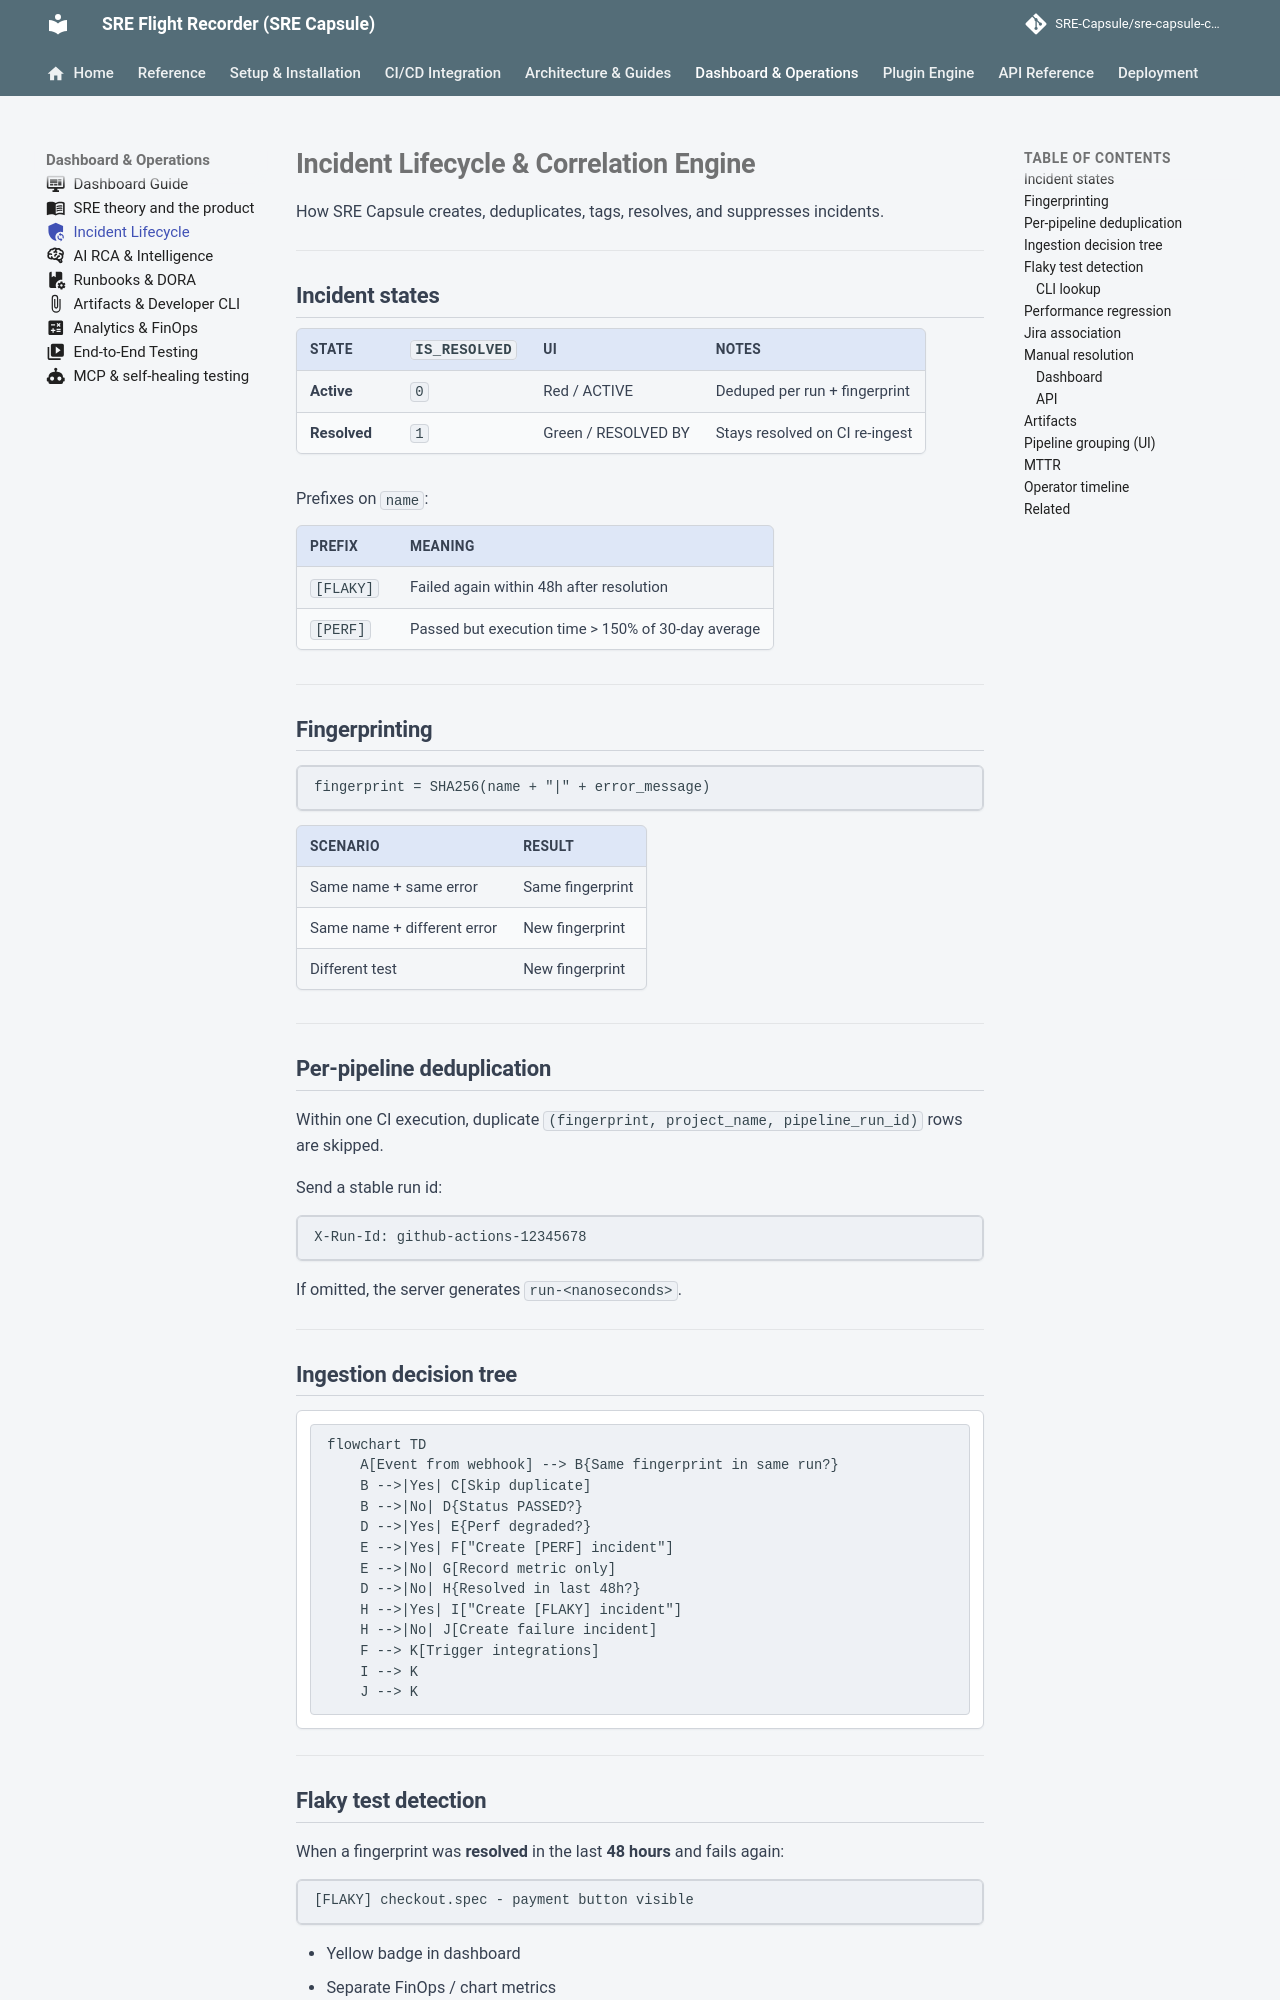

repository: Ashraf-Khabar/qa-capsule · page: guides/incident-lifecycle/index.html · generator: mkdocs

---
icon: material/shield-sync
---

# Incident Lifecycle & Correlation Engine

How SRE Capsule creates, deduplicates, tags, resolves, and suppresses incidents.

---

## Incident states

| State | `is_resolved` | UI | Notes |
|---|---|---|---|
| **Active** | `0` | Red / ACTIVE | Deduped per run + fingerprint |
| **Resolved** | `1` | Green / RESOLVED BY | Stays resolved on CI re-ingest |

Prefixes on `name`:

| Prefix | Meaning |
|---|---|
| `[FLAKY]` | Failed again within 48h after resolution |
| `[PERF]` | Passed but execution time > 150% of 30-day average |

---

## Fingerprinting

```
fingerprint = SHA256(name + "|" + error_message)
```

| Scenario | Result |
|---|---|
| Same name + same error | Same fingerprint |
| Same name + different error | New fingerprint |
| Different test | New fingerprint |

---

## Per-pipeline deduplication

Within one CI execution, duplicate `(fingerprint, project_name, pipeline_run_id)` rows are skipped.

Send a stable run id:

```http
X-Run-Id: github-actions-12345678
```

If omitted, the server generates `run-<nanoseconds>`.

---

## Ingestion decision tree

```mermaid
flowchart TD
    A[Event from webhook] --> B{Same fingerprint in same run?}
    B -->|Yes| C[Skip duplicate]
    B -->|No| D{Status PASSED?}
    D -->|Yes| E{Perf degraded?}
    E -->|Yes| F["Create [PERF] incident"]
    E -->|No| G[Record metric only]
    D -->|No| H{Resolved in last 48h?}
    H -->|Yes| I["Create [FLAKY] incident"]
    H -->|No| J[Create failure incident]
    F --> K[Trigger integrations]
    I --> K
    J --> K
```

---
